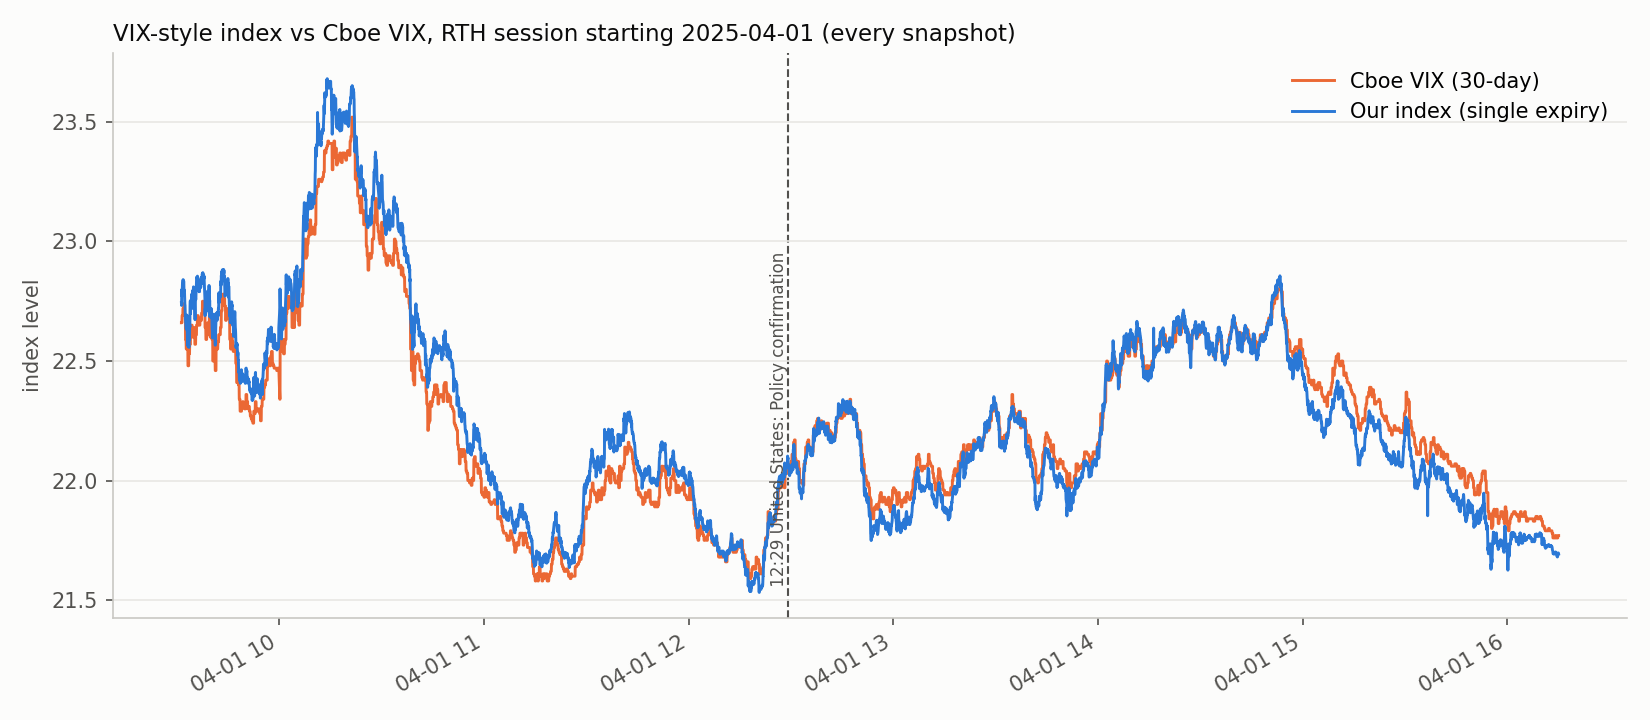

Data behind this chart, as committed beside it:
time, our_index, real_vix, forward, T
2025-04-01 09:31:21.491248, 22.74, 22.66, 5600, 0.04383
2025-04-01 09:31:24.535800, 22.73, 22.66, 5600, 0.04383
2025-04-01 09:31:27.582698, 22.8, 22.66, 5598, 0.04383
2025-04-01 09:31:30.632772, 22.77, 22.66, 5598, 0.04383
2025-04-01 09:31:33.638817, 22.8, 22.69, 5598, 0.04383
2025-04-01 09:31:36.641137, 22.8, 22.69, 5598, 0.04383
2025-04-01 09:31:39.691018, 22.82, 22.69, 5597, 0.04383
2025-04-01 09:31:42.732406, 22.82, 22.69, 5597, 0.04383
2025-04-01 09:31:45.779793, 22.83, 22.69, 5596, 0.04383
2025-04-01 09:31:48.824360, 22.84, 22.72, 5596, 0.04383
2025-04-01 09:31:51.862646, 22.84, 22.72, 5596, 0.04383
2025-04-01 09:31:54.901809, 22.82, 22.72, 5597, 0.04383
2025-04-01 09:31:57.947235, 22.82, 22.72, 5597, 0.04383
2025-04-01 09:32:00.996421, 22.84, 22.72, 5597, 0.04383
2025-04-01 09:32:04.044980, 22.83, 22.74, 5597, 0.04383
2025-04-01 09:32:07.047996, 22.79, 22.74, 5598, 0.04383
2025-04-01 09:32:10.049645, 22.8, 22.74, 5599, 0.04383
2025-04-01 09:32:13.099161, 22.79, 22.74, 5599, 0.04383
2025-04-01 09:32:16.147420, 22.79, 22.74, 5599, 0.04383
2025-04-01 09:32:19.151134, 22.76, 22.69, 5599, 0.04383
2025-04-01 09:32:22.200090, 22.74, 22.69, 5601, 0.04383
2025-04-01 09:32:25.248337, 22.73, 22.69, 5601, 0.04383
2025-04-01 09:32:28.292218, 22.7, 22.69, 5602, 0.04383
2025-04-01 09:32:31.332767, 22.67, 22.69, 5604, 0.04383
2025-04-01 09:32:34.374898, 22.67, 22.59, 5604, 0.04383
2025-04-01 09:32:37.415837, 22.66, 22.59, 5604, 0.04383
2025-04-01 09:32:40.454734, 22.65, 22.59, 5605, 0.04383
2025-04-01 09:32:43.497082, 22.64, 22.59, 5604, 0.04383
2025-04-01 09:32:46.539211, 22.64, 22.55, 5605, 0.04383
2025-04-01 09:32:49.588868, 22.63, 22.55, 5605, 0.04383
2025-04-01 09:32:52.638101, 22.65, 22.55, 5604, 0.04383
2025-04-01 09:32:55.681379, 22.66, 22.55, 5604, 0.04383
2025-04-01 09:32:58.727662, 22.69, 22.55, 5603, 0.04383
2025-04-01 09:33:01.767754, 22.64, 22.57, 5605, 0.04383
2025-04-01 09:33:04.810156, 22.63, 22.57, 5606, 0.04383
2025-04-01 09:33:07.854617, 22.57, 22.57, 5608, 0.04383
2025-04-01 09:33:10.895536, 22.58, 22.57, 5607, 0.04383
2025-04-01 09:33:13.931695, 22.57, 22.57, 5608, 0.04383
2025-04-01 09:33:16.969212, 22.56, 22.48, 5608, 0.04383
2025-04-01 09:33:19.969448, 22.56, 22.48, 5608, 0.04383
2025-04-01 09:33:23.011816, 22.59, 22.48, 5607, 0.04383
2025-04-01 09:33:26.056461, 22.58, 22.48, 5606, 0.04383
2025-04-01 09:33:29.064285, 22.56, 22.48, 5609, 0.04383
2025-04-01 09:33:32.111760, 22.56, 22.53, 5609, 0.04383
2025-04-01 09:33:35.154014, 22.56, 22.53, 5609, 0.04383
2025-04-01 09:33:38.197453, 22.6, 22.53, 5607, 0.04383
2025-04-01 09:33:41.201489, 22.59, 22.53, 5608, 0.04383
2025-04-01 09:33:44.203589, 22.61, 22.53, 5606, 0.04383
2025-04-01 09:33:47.246102, 22.65, 22.57, 5605, 0.04383
2025-04-01 09:33:50.294127, 22.64, 22.57, 5606, 0.04383
2025-04-01 09:33:53.337387, 22.73, 22.57, 5603, 0.04383
2025-04-01 09:33:56.374279, 22.75, 22.57, 5602, 0.04383
2025-04-01 09:33:59.411891, 22.75, 22.57, 5602, 0.04383
2025-04-01 09:34:02.446380, 22.7, 22.65, 5603, 0.04383
2025-04-01 09:34:05.493138, 22.75, 22.65, 5602, 0.04383
2025-04-01 09:34:08.529839, 22.74, 22.65, 5602, 0.04383
2025-04-01 09:34:11.568136, 22.74, 22.65, 5602, 0.04383
2025-04-01 09:34:14.606395, 22.75, 22.65, 5602, 0.04383
2025-04-01 09:34:17.651841, 22.75, 22.65, 5602, 0.04383
2025-04-01 09:34:20.702369, 22.77, 22.65, 5601, 0.04383
... 7,920 more rows
